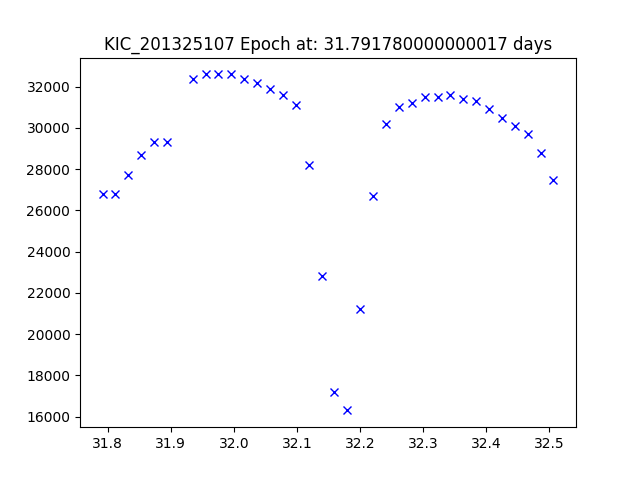

The data file committed next to this chart (first rows):
JDtimes, observed fluxes, observed uncertainties
31.79, 26800, 6.72
31.81, 26800, 6.71
31.83, 27700, 6.71
31.85, 28700, 6.71
31.87, 29300, 6.71
31.89, 29300, 6.71
31.93, 32400, 6.71
31.96, 32600, 6.71
31.98, 32600, 6.71
32, 32600, 6.71
32.02, 32400, 6.71
32.04, 32200, 6.71
32.06, 31900, 6.71
32.08, 31600, 6.71
32.1, 31100, 6.71
32.12, 28200, 6.71
32.14, 22800, 6.71
32.16, 17200, 6.71
32.18, 16300, 6.71
32.2, 21200, 6.71
32.22, 26700, 6.71
32.24, 30200, 6.71
32.26, 31000, 6.71
32.28, 31200, 6.71
32.3, 31500, 6.71
32.32, 31500, 6.71
32.34, 31600, 6.71
32.36, 31400, 6.71
32.38, 31300, 6.71
32.4, 30900, 6.71
32.43, 30500, 6.71
32.45, 30100, 6.71
32.47, 29700, 6.71
32.49, 28800, 6.71
32.51, 27500, 6.71
